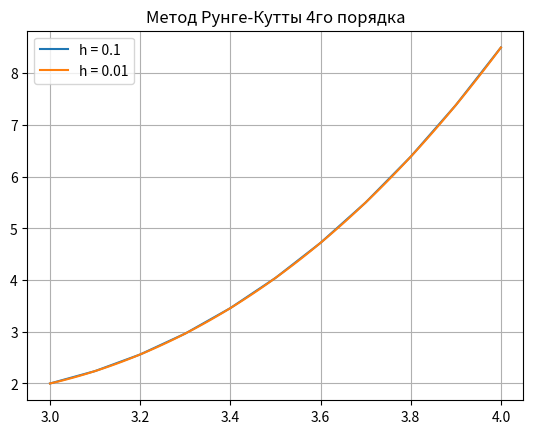

Python code for this plot:
import numpy as np
import matplotlib.pyplot as plt


def f(x, y, z):
    return z / (x - 2.0) + 3.0 * y / np.power(x - 2.0, 2)


def rungekutta(x0, y, x, z, h):
    n = int((x - x0) / h)
    Y = [y]*(n+1)
    Z = [z]*(n+1)
    print(f'Значение дифференциального уравнения в точке {x0}:', y)
    for i in range(1, n + 1):
        k1 = h*z
        l1 = h * f(x0, y, z)
        k2 = h * (z + 0.5 * l1)
        l2 = h * f(x0 + 0.5 * h, y + 0.5 * k1, z + 0.5 * l1)
        k3 = h * (z + 0.5 * l2)
        l3 = h * f(x0 + 0.5 * h, y + 0.5 * k2, z + 0.5 * l2)
        k4 = h * (z + l3)
        l4 = h * f(x0 + h, y + k3, z + l3)
        y = y + (1.0 / 6.0) * (k1 + 2.0 * k2 + 2.0 * k3 + k4)
        z = z + (1.0 / 6.0) * (l1 + 2.0 * l2 + 2.0 * l3 + l4)
        x0 = x0 + h
        Y[i] = y
        Z[i] = z
        print(f'Значение дифференциального уравнения в точке {round(x0,3)}:', y)
    return Y


def plot(x, xn, y1, y2, h_1, h_2):
    XNEW1 = np.linspace(x, xn, int((xn - x) / h_1 + 1))
    XNEW2 = np.linspace(x, xn, int((xn - x) / h_2 + 1))
    plt.plot(XNEW1, y1, label='h = 0.1')
    plt.plot(XNEW2, y2, label='h = 0.01')
    plt.title('Метод Рунге-Кутты 4го порядка')
    plt.legend()
    plt.grid(True)
    plt.show()


if __name__ == '__main__':
    y_0 = 2.0
    z_0 = 2.0
    x_0 = 3.0
    b = 4.0
    h1 = 0.1
    h2 = 0.01
    print(f'h = {h1}:')
    res = rungekutta(x_0, y_0, b, z_0, h1)
    print('------------------------------------------------------')
    print(f'h = {h2}:')
    res2 = rungekutta(x_0, y_0, b, z_0, h2)
    plot(x_0, b, res, res2, h1, h2)
